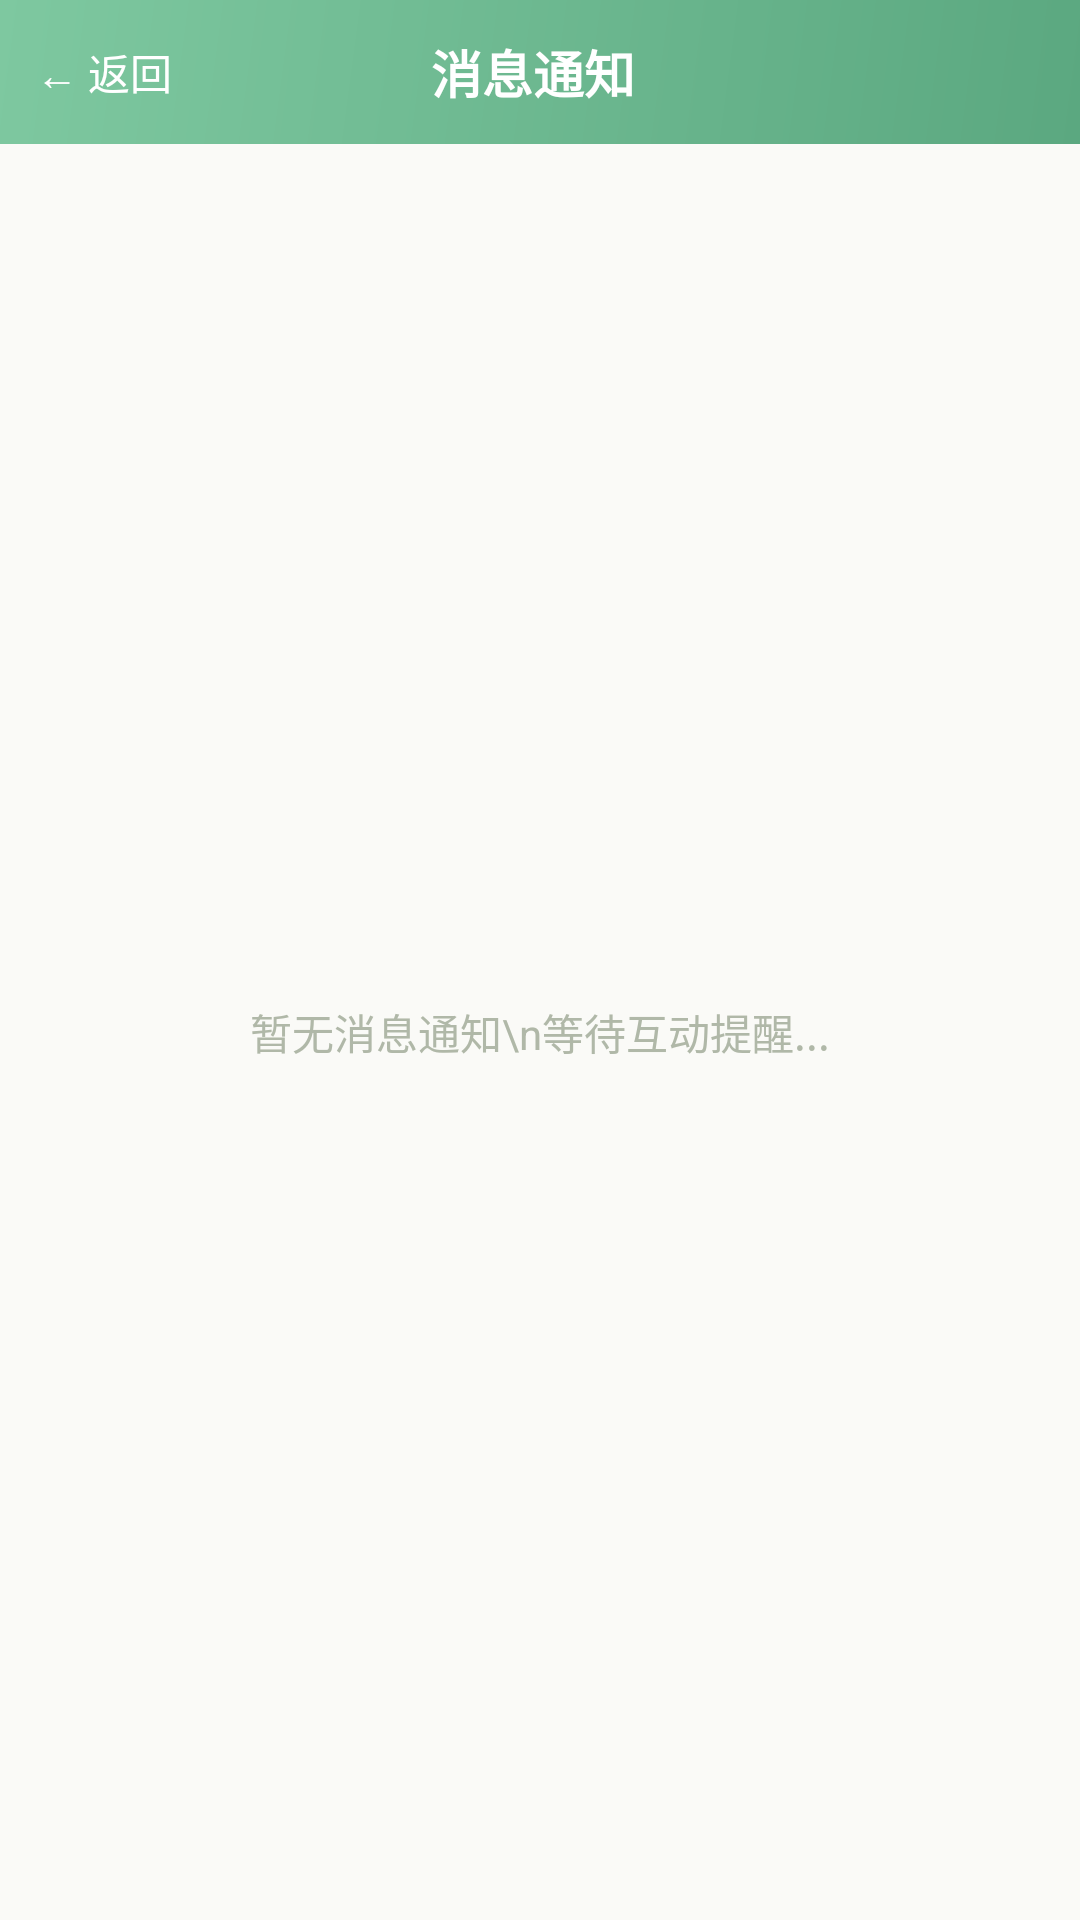

This screen was rendered from an Android layout file. Write that file and the resources it references.
<!-- AndroidManifest.xml: application theme Theme.MicroShare -->
<!-- res/layout/activity_message.xml -->
<?xml version="1.0" encoding="utf-8"?>
<LinearLayout xmlns:android="http://schemas.android.com/apk/res/android"
    android:layout_width="match_parent"
    android:layout_height="match_parent"
    android:orientation="vertical"
    android:background="@color/background">

    <LinearLayout
        android:layout_width="match_parent"
        android:layout_height="48dp"
        android:background="@drawable/toolbar_bg"
        android:gravity="center_vertical"
        android:paddingLeft="12dp" android:paddingRight="12dp">
        <TextView
            android:id="@+id/tv_back"
            android:layout_width="wrap_content"
            android:layout_height="wrap_content"
            android:text="← 返回"
            android:textSize="14sp"
            android:textColor="@color/white"
            android:clickable="true" />
        <TextView
            android:layout_width="0dp"
            android:layout_height="wrap_content"
            android:layout_weight="1"
            android:gravity="center"
            android:text="消息通知"
            android:textSize="17sp"
            android:textColor="@color/white"
            android:textStyle="bold" />
        <View android:layout_width="50dp" android:layout_height="1dp" />
    </LinearLayout>

    <TextView
        android:id="@+id/tv_empty"
        android:layout_width="match_parent"
        android:layout_height="match_parent"
        android:gravity="center"
        android:text="暂无消息通知\n等待互动提醒..."
        android:textSize="14sp"
        android:textColor="@color/text_hint"
        android:visibility="visible" />

    <androidx.recyclerview.widget.RecyclerView
        android:id="@+id/rv_notifications"
        android:layout_width="match_parent"
        android:layout_height="match_parent"
        android:visibility="gone"
        android:paddingTop="4dp" />
</LinearLayout>
<!-- resources referenced by this layout -->
<resources>
  <color name="background">#FAFAF7</color>
  <color name="text_hint">#B0B8A8</color>
  <color name="white">#FFFFFF</color>
  <!-- drawable toolbar_bg (drawable) -->
  <?xml version="1.0" encoding="utf-8"?>
  <shape xmlns:android="http://schemas.android.com/apk/res/android">
      <gradient
          android:startColor="#5BA880"
          android:endColor="#7EC8A0"
          android:angle="135" />
  </shape>
  <style name="Theme.MicroShare" parent="Theme.MaterialComponents.Light.NoActionBar">
          <item name="colorPrimary">@color/primary</item>
          <item name="colorPrimaryDark">@color/primary_dark</item>
          <item name="colorAccent">@color/accent</item>
          <item name="android:windowBackground">@color/background</item>
      </style>
  <color name="primary">#7EC8A0</color>
  <color name="primary_dark">#5BA880</color>
  <color name="accent">#F09080</color>
</resources>
